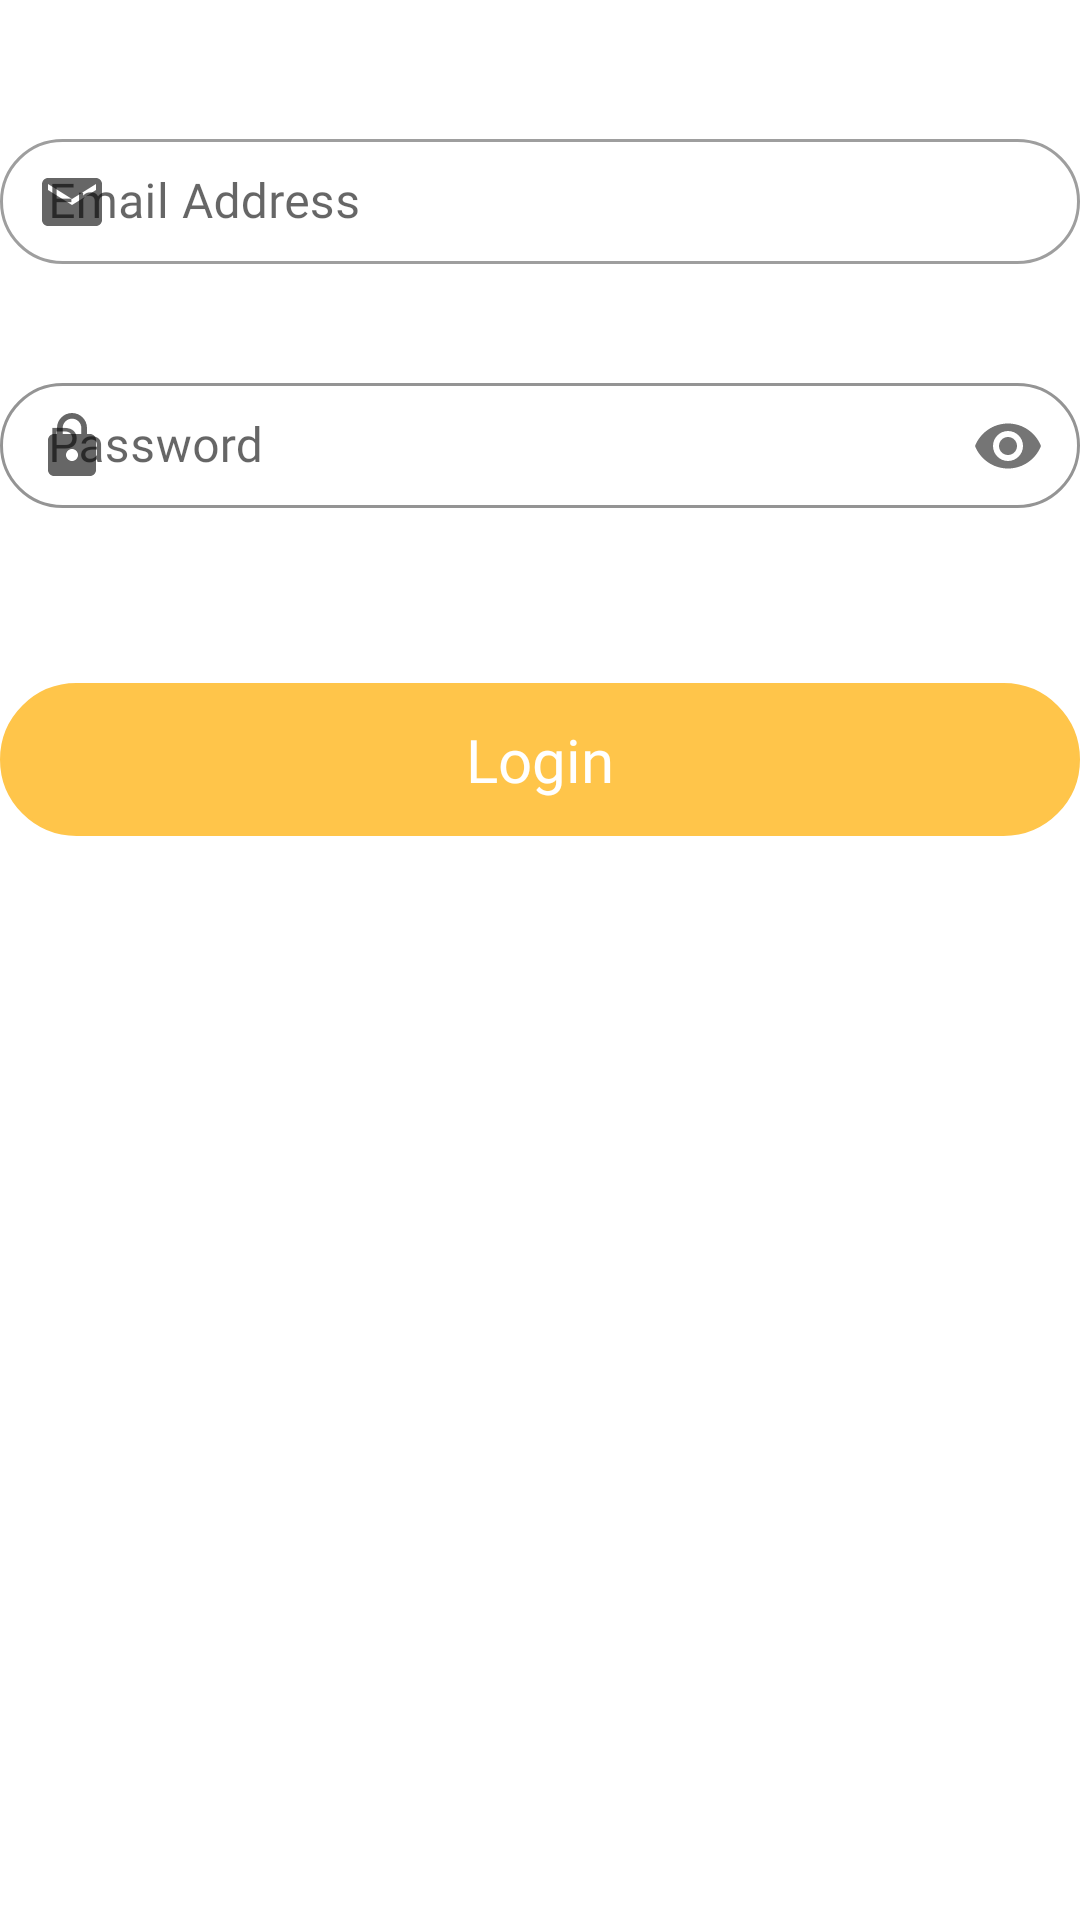

Produce the Android XML layout that renders to this screen, including the resource entries it uses.
<!-- AndroidManifest.xml: application theme Theme.Tasty -->
<!-- res/layout/fragment_login.xml -->
<?xml version="1.0" encoding="utf-8"?>
<RelativeLayout
    xmlns:android="http://schemas.android.com/apk/res/android"
    xmlns:tools="http://schemas.android.com/tools"
    android:layout_width="match_parent"
    android:layout_height="match_parent"
    xmlns:app="http://schemas.android.com/apk/res-auto"
    tools:context=".Fragments.LoginFragment"
    android:background="@color/white"
    android:layout_marginHorizontal="28dp">

    <com.google.android.material.textfield.TextInputLayout
        android:id="@+id/l_emailbox"
        android:layout_width="match_parent"
        android:layout_height="wrap_content"
        android:layout_marginTop="38dp"
        app:boxCornerRadiusTopStart="25dp"
        app:boxCornerRadiusBottomStart="25dp"
        app:boxCornerRadiusBottomEnd="25dp"
        app:boxCornerRadiusTopEnd="25dp"
        app:startIconDrawable="@drawable/ic_email"
        app:boxStrokeErrorColor="@android:color/holo_red_dark"
        style="@style/Widget.MaterialComponents.TextInputLayout.OutlinedBox">

        <com.google.android.material.textfield.TextInputEditText
            android:id="@+id/l_etEmail"
            android:paddingTop="10dp"
            android:paddingBottom="10dp"
            android:layout_width="match_parent"
            android:layout_height="wrap_content"
            android:fontFamily="@font/arlrbbd"
            android:hint="@string/email_address"
            android:inputType="textEmailAddress" />

    </com.google.android.material.textfield.TextInputLayout>

    <com.google.android.material.textfield.TextInputLayout
        android:id="@+id/l_passbox"
        style="@style/Widget.MaterialComponents.TextInputLayout.OutlinedBox"
        android:layout_width="match_parent"
        android:layout_height="wrap_content"
        android:layout_below="@id/l_emailbox"
        android:layout_marginTop="28dp"
        app:boxCornerRadiusBottomEnd="25dp"
        app:boxCornerRadiusBottomStart="25dp"
        app:boxCornerRadiusTopEnd="25dp"
        app:boxCornerRadiusTopStart="25dp"
        app:boxStrokeColor="@color/yellow"
        app:boxStrokeErrorColor="@android:color/holo_red_dark"
        app:passwordToggleEnabled="true"
        app:startIconDrawable="@drawable/ic_lock"
        tools:ignore="NotSibling">

        <com.google.android.material.textfield.TextInputEditText
            android:id="@+id/l_etPassword"
            android:layout_width="match_parent"
            android:layout_height="wrap_content"
            android:layout_marginBottom="10dp"
            android:fontFamily="@font/arlrbbd"
            android:hint="@string/password"
            android:inputType="textPassword"
            android:paddingTop="10dp"
            android:paddingBottom="10dp" />

    </com.google.android.material.textfield.TextInputLayout>



    <TextView
        android:layout_below="@id/l_passbox"
        android:focusable="true"
        android:clickable="true"
        android:foreground="?attr/selectableItemBackgroundBorderless"
        android:id="@+id/tvLogin"
        android:layout_width="match_parent"
        android:layout_height="wrap_content"
        android:layout_marginTop="45dp"
        android:background="@drawable/back_select_login"
        android:fontFamily="@font/arlrbbd"
        android:gravity="center"
        android:padding="12dp"
        android:paddingStart="30dp"
        android:paddingLeft="30dp"
        android:paddingEnd="30dp"
        android:paddingRight="30dp"
        android:text="@string/login"
        android:textSize="20dp"
        android:textColor="@color/white"
        />

</RelativeLayout>
<!-- resources referenced by this layout -->
<resources>
  <color name="white">#FFFFFFFF</color>
  <color name="yellow">#ffc54a</color>
  <!-- drawable back_select_login (drawable) -->
  <?xml version="1.0" encoding="utf-8"?>
  <selector xmlns:android="http://schemas.android.com/apk/res/android">
      <item>
          <shape>
              <gradient
                  android:angle="0"
                  android:startColor="@color/yellow"
                  android:endColor="@color/yellow"/>
              <corners
                  android:radius="30dp"/>
              <stroke
                  android:width="1dp"
                  android:color="@color/yellow"/>
          </shape>
      </item>
  </selector>
  <!-- drawable ic_email (drawable) -->
  <vector android:height="24dp" android:tint="#FFC54A"
      android:viewportHeight="24" android:viewportWidth="24"
      android:width="24dp" xmlns:android="http://schemas.android.com/apk/res/android">
      <path android:fillColor="@android:color/white" android:pathData="M20,4L4,4c-1.1,0 -1.99,0.9 -1.99,2L2,18c0,1.1 0.9,2 2,2h16c1.1,0 2,-0.9 2,-2L22,6c0,-1.1 -0.9,-2 -2,-2zM20,8l-8,5 -8,-5L4,6l8,5 8,-5v2z"/>
  </vector>
  <!-- drawable ic_lock (drawable) -->
  <vector android:height="24dp" android:tint="#FFC54A"
      android:viewportHeight="24" android:viewportWidth="24"
      android:width="24dp" xmlns:android="http://schemas.android.com/apk/res/android">
      <path android:fillColor="@android:color/white" android:pathData="M18,8h-1L17,6c0,-2.76 -2.24,-5 -5,-5S7,3.24 7,6v2L6,8c-1.1,0 -2,0.9 -2,2v10c0,1.1 0.9,2 2,2h12c1.1,0 2,-0.9 2,-2L20,10c0,-1.1 -0.9,-2 -2,-2zM12,17c-1.1,0 -2,-0.9 -2,-2s0.9,-2 2,-2 2,0.9 2,2 -0.9,2 -2,2zM15.1,8L8.9,8L8.9,6c0,-1.71 1.39,-3.1 3.1,-3.1 1.71,0 3.1,1.39 3.1,3.1v2z"/>
  </vector>
  <string name="email_address">Email Address</string>
  <string name="login">Login</string>
  <string name="password">Password</string>
  <style name="Theme.Tasty" parent="Theme.MaterialComponents.DayNight.NoActionBar">
          
          <item name="colorPrimary">#ffc54a</item>
          <item name="colorPrimaryVariant">#ffc54a</item>
          
          <item name="colorOnPrimary">@color/white</item>
          
          <item name="colorSecondary">@color/teal_200</item>
          <item name="colorSecondaryVariant">@color/teal_700</item>
          <item name="colorOnSecondary">@color/black</item>
          
          <item name="android:statusBarColor" tools:targetApi="l">?attr/colorPrimaryVariant</item>
          
      </style>
  <color name="teal_200">#FF03DAC5</color>
  <color name="teal_700">#FF018786</color>
  <color name="black">#FF000000</color>
</resources>
